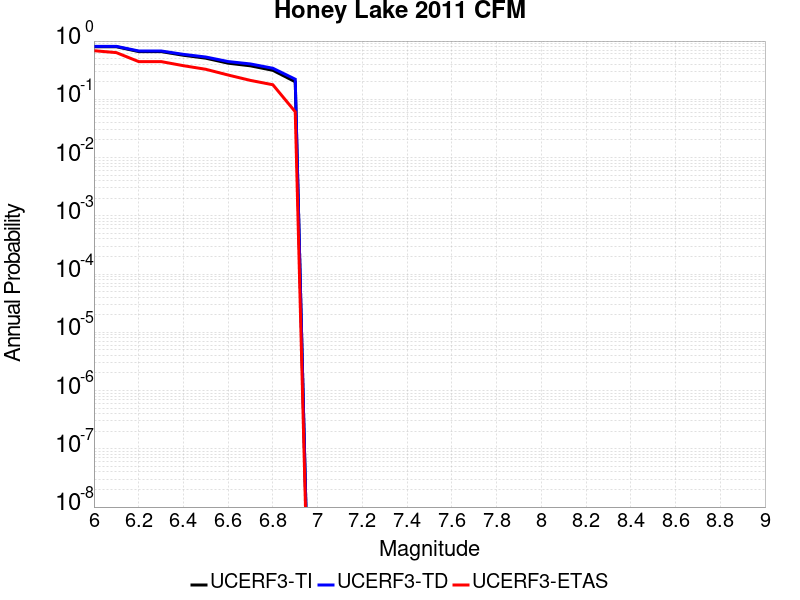

The data file committed next to this chart (first rows):
Magnitude, UCERF3-TI Prob, UCERF3-TD Prob, UCERF3-ETAS Prob
6.0, 0.7993, 0.812, 0.6833
6.1, 0.7993, 0.812, 0.6333
6.2, 0.6599, 0.6761, 0.4444
6.3, 0.6599, 0.6761, 0.4444
6.4, 0.5705, 0.5914, 0.3778
6.5, 0.5082, 0.5323, 0.3278
6.6, 0.4172, 0.4448, 0.2611
6.7, 0.3757, 0.4045, 0.2111
6.8, 0.3145, 0.3411, 0.1778
6.9, 0.2002, 0.2214, 0.06111
